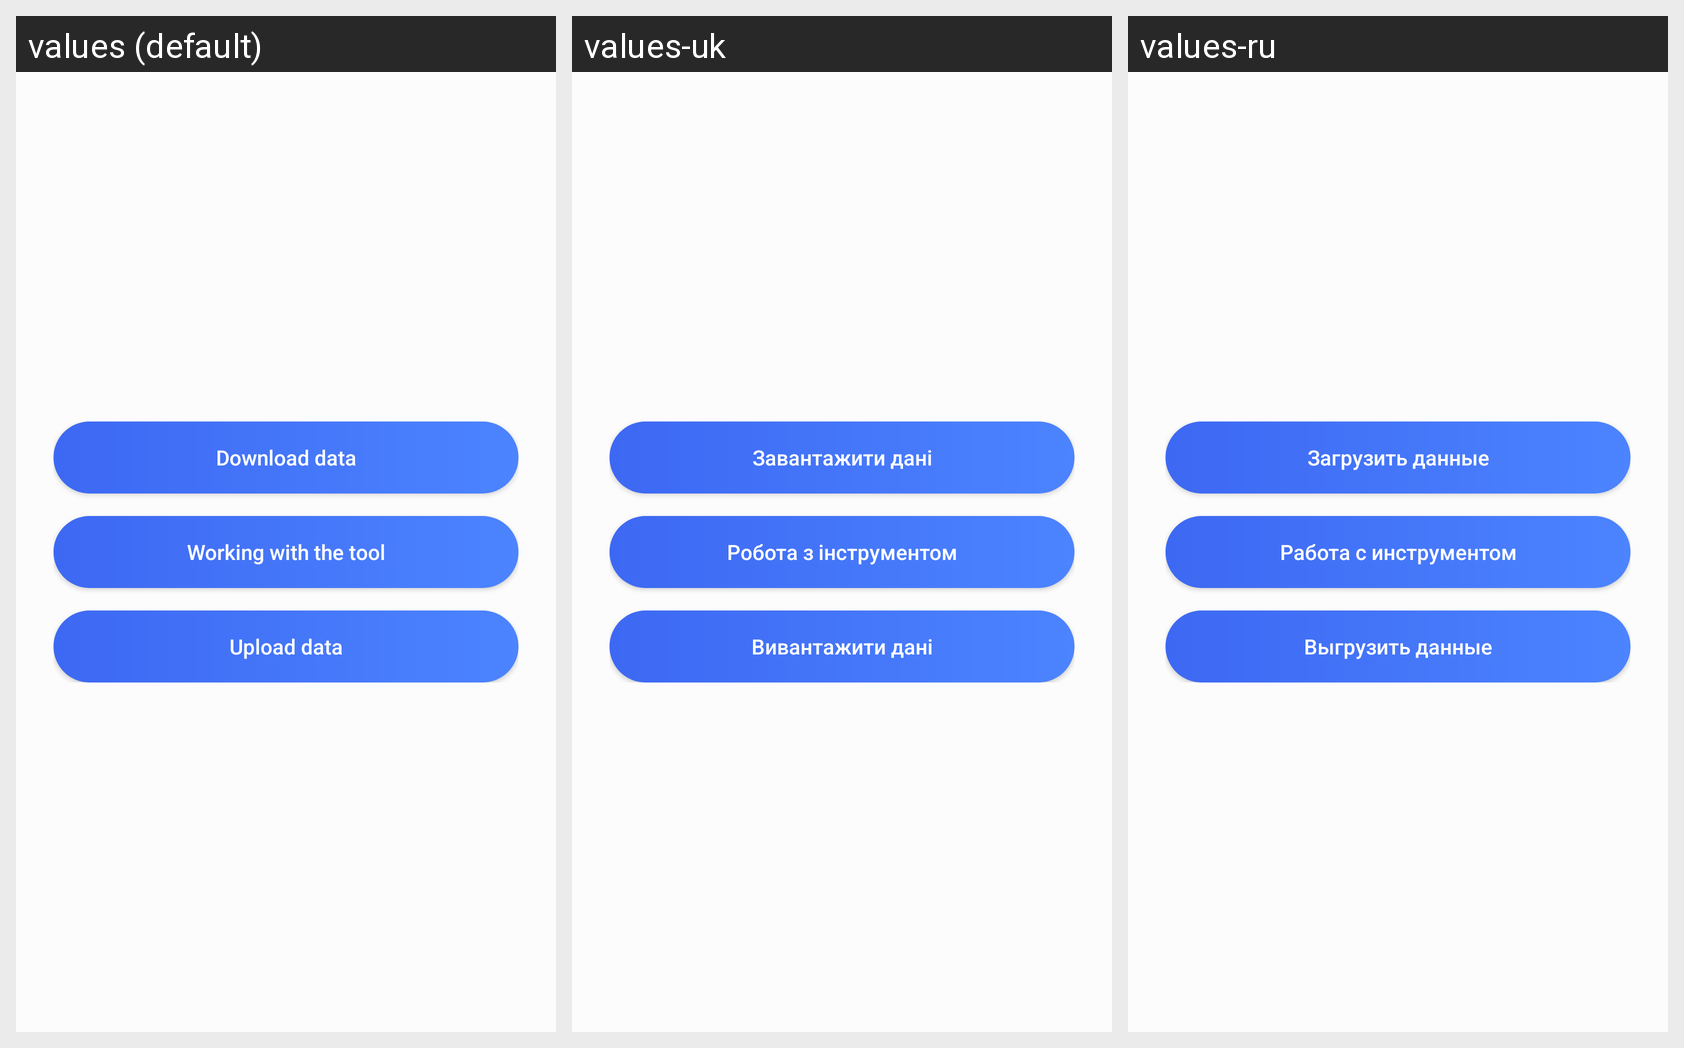

For this localized Android screen grid, give each drawn string resource with its value in every locale shown.
Android screen res/layout/fragment_main.xml rendered under 3 locales, left to right: values (default), values-uk, values-ru. Device: Nexus 5 (rendered at 1080×1920; each locale shown at half size, 540×960, under a caption strip naming it); theme AppTheme.NoActionBar.
Strings drawn on this screen, with the default value and each locale's value (text and hints the layout hard-codes, and strings that could not be matched under every locale, appear in the picture but are not listed):

download
  values: Download data
  values-uk: Завантажити дані
  values-ru: Загрузить данные

work_with_instrument
  values: Working with the tool
  values-uk: Робота з інструментом
  values-ru: Работа с инструментом

upload
  values: Upload data
  values-uk: Вивантажити дані
  values-ru: Выгрузить данные
